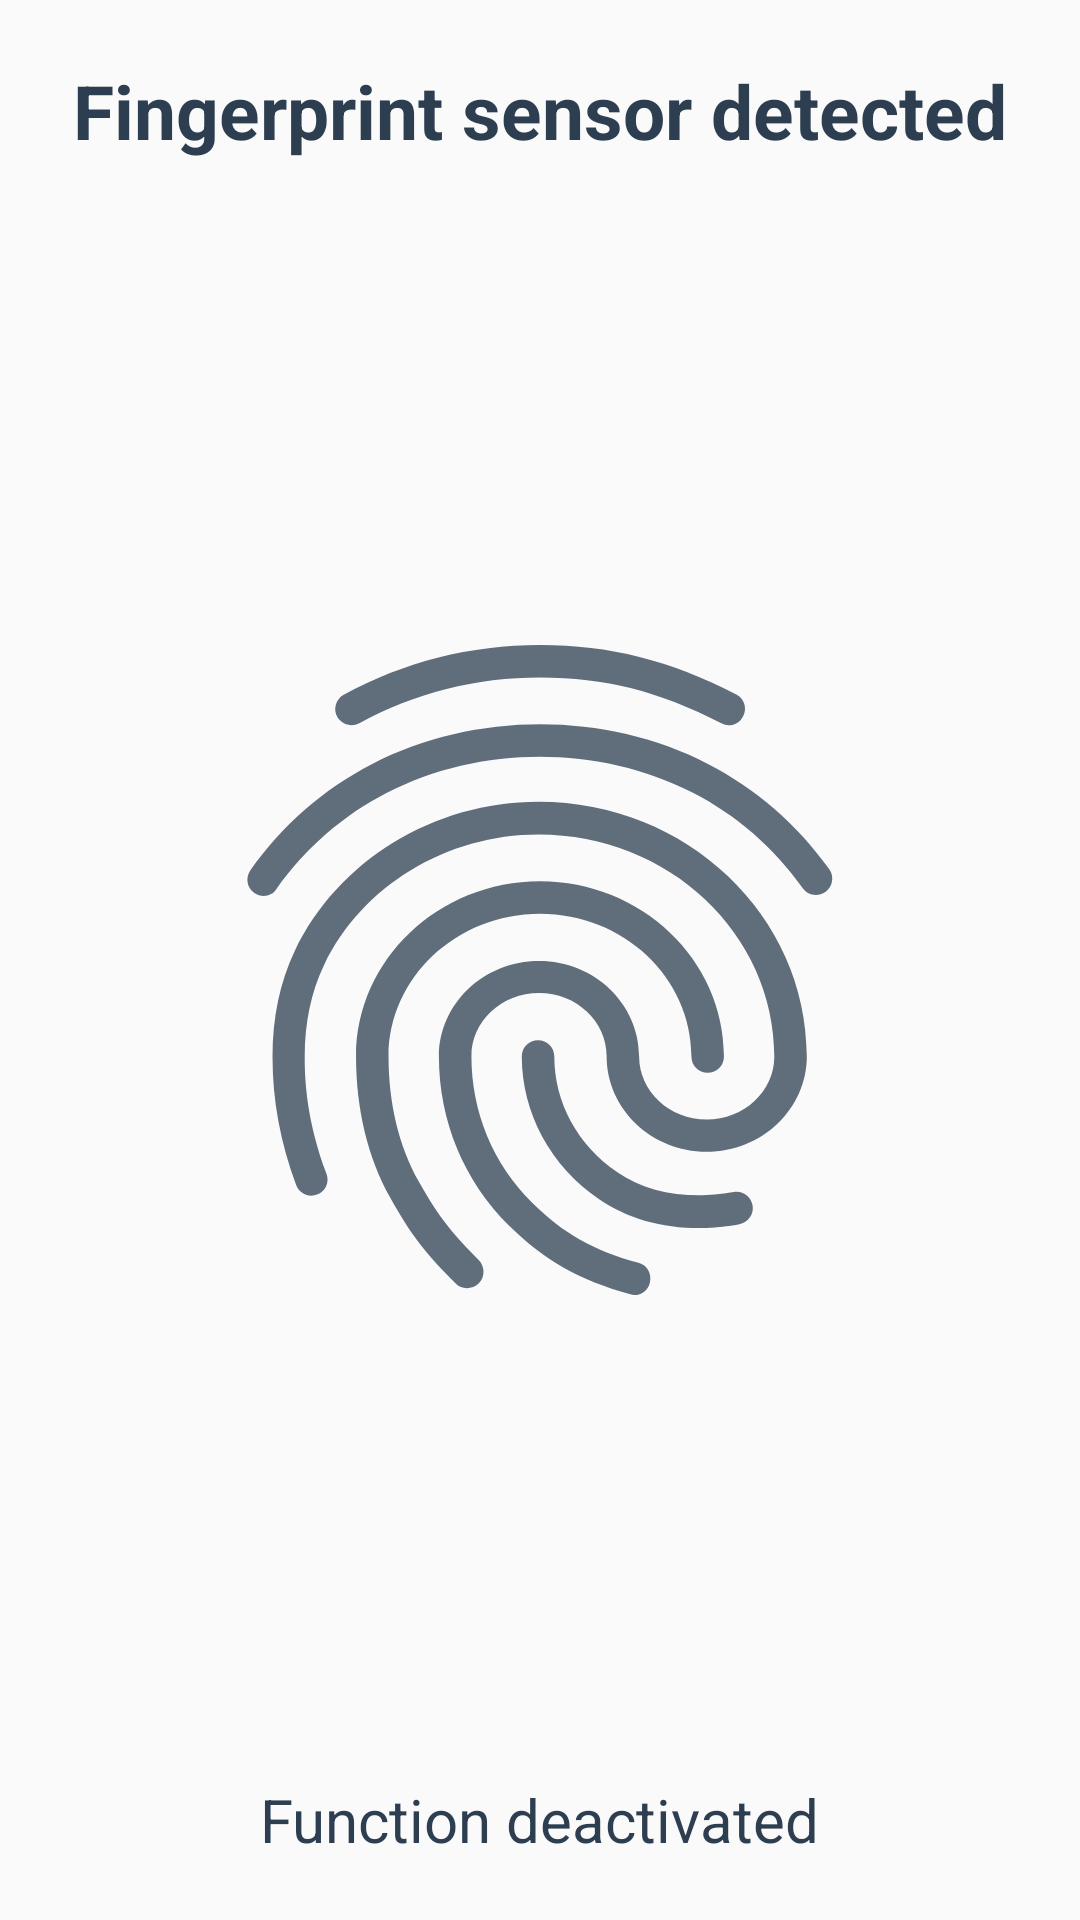

Write the Android layout XML for this screen, with the resource values it uses.
<!-- AndroidManifest.xml: application theme AppTheme -->
<!-- res/layout/fragment_request_fingerprint.xml -->
<LinearLayout xmlns:android="http://schemas.android.com/apk/res/android"
    xmlns:app="http://schemas.android.com/apk/res-auto"
    xmlns:tools="http://schemas.android.com/tools"
    android:layout_width="match_parent"
    android:layout_height="match_parent"
    android:orientation="vertical"
    tools:context="com.arrg.android.app.usecurity.RequestFingerprintFragment">

    <android.support.v7.widget.AppCompatTextView
        android:id="@+id/header"
        android:layout_width="wrap_content"
        android:layout_height="wrap_content"
        android:layout_gravity="center"
        android:layout_margin="20dp"
        android:gravity="center"
        android:text="@string/fingerprint_sensor_detected"
        android:textColor="@color/colorAccent"
        android:textSize="25sp"
        android:textStyle="bold" />

    <android.support.v7.widget.AppCompatImageView
        android:id="@+id/imageView"
        android:layout_width="match_parent"
        android:layout_height="0dp"
        android:layout_margin="50dp"
        android:layout_weight="1"
        app:srcCompat="@drawable/ic_fingerprint_midnight_blue_48dp" />

    <android.support.v7.widget.AppCompatTextView
        android:id="@+id/description"
        android:layout_width="wrap_content"
        android:layout_height="wrap_content"
        android:layout_gravity="center"
        android:layout_margin="20dp"
        android:gravity="center"
        android:text="@string/fingerprint_disable_message"
        android:textColor="@color/colorAccent"
        android:textSize="20sp" />
</LinearLayout>
<!-- resources referenced by this layout -->
<resources>
  <color name="colorAccent">@color/midnight_blue</color>
  <!-- drawable ic_fingerprint_midnight_blue_48dp: vector/xml drawable (drawable, 2427 chars, omitted) -->
  <string name="fingerprint_disable_message">Function deactivated</string>
  <string name="fingerprint_sensor_detected">Fingerprint sensor detected</string>
  <style name="AppTheme" parent="Theme.AppCompat.Light.NoActionBar">
          <item name="colorPrimary">@color/colorPrimary</item>
          <item name="colorPrimaryDark">@color/colorPrimaryDark</item>
          <item name="colorAccent">@color/colorAccent</item>
          <item name="android:navigationBarColor">@color/colorPrimary</item>
          <item name="android:windowBackground">@color/colorPrimary</item>
          <item name="android:windowTranslucentNavigation">true</item>
      </style>
  <color name="midnight_blue">#2C3E50</color>
  <color name="colorPrimary">@color/background_light</color>
  <color name="colorPrimaryDark">@color/background_light_dark</color>
  <color name="background_light">#fffafafa</color>
  <color name="background_light_dark">#ffe1e1e1</color>
</resources>
